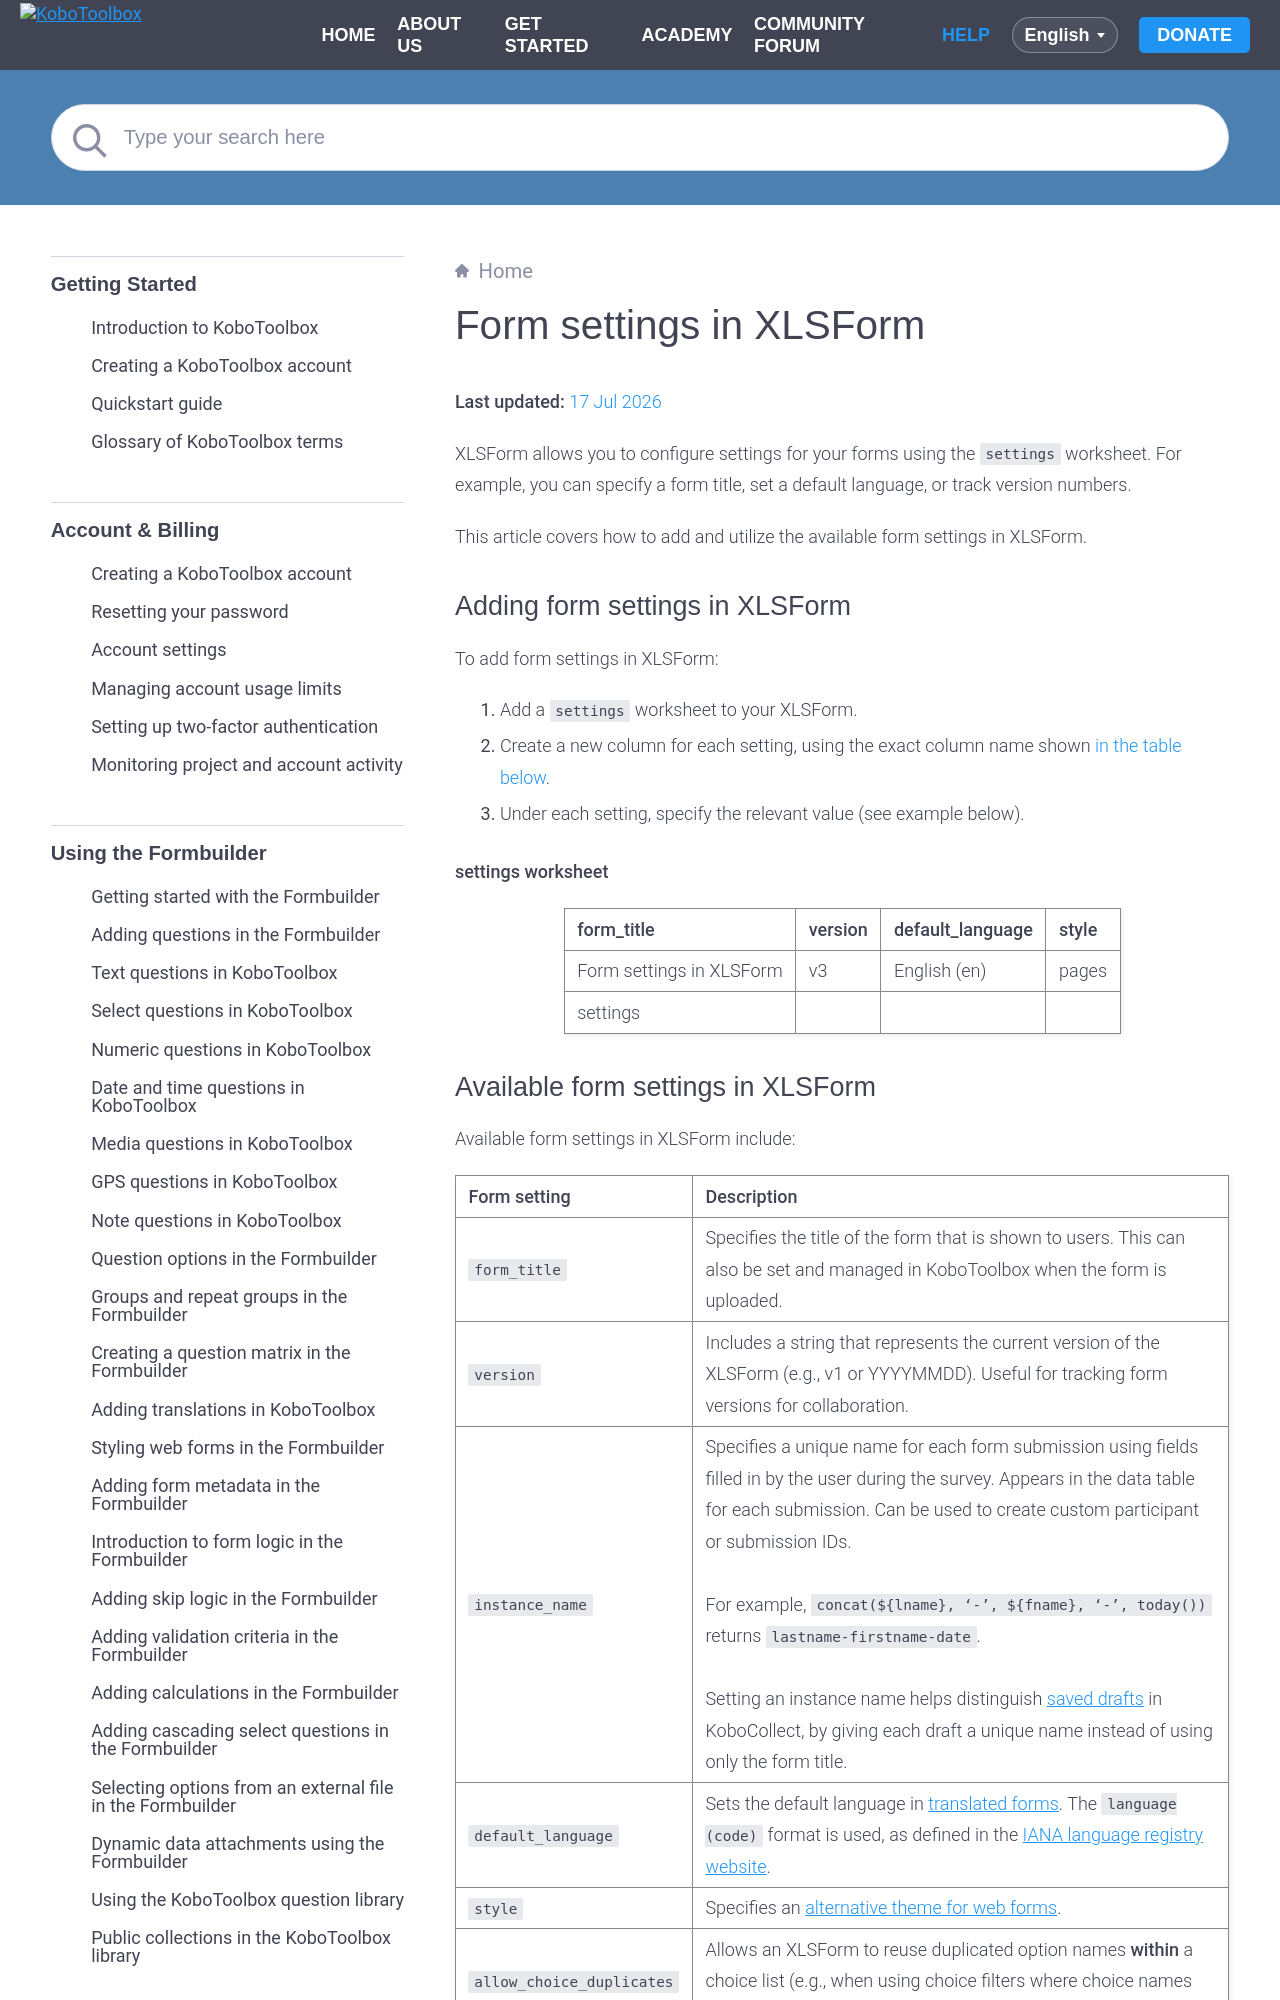

repository: kobotoolbox/docs · page: form_settings_xls.html · generator: sphinx

# Form settings in XLSForm
**Last updated:** <a href="https://github.com/kobotoolbox/docs/blob/cd213bf403be54453dd0b6ace7f7ed710615c9c9/source/form_settings_xls.md" class="reference">17 Jul 2026</a>

XLSForm allows you to configure settings for your forms using the `settings` worksheet. For example, you can specify a form title, set a default language, or track version numbers. 

This article covers how to add and utilize the available form settings in XLSForm.
